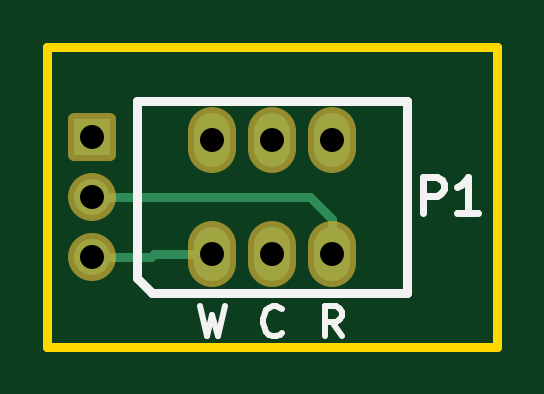
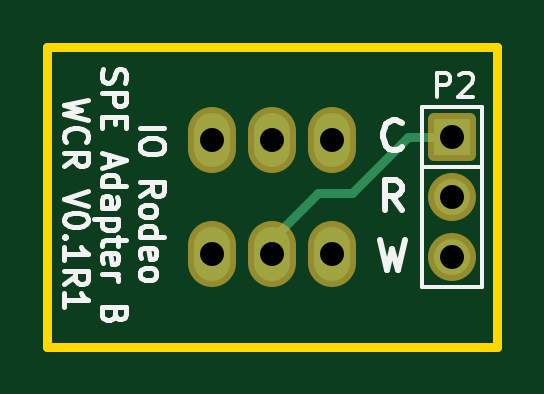
Circuit board: 11 layer files. Board 19.0 x 12.7 mm.
- bottom_copper: SPE_adapter_B_WCR-B_Cu.gbr (1703 bytes)
- bottom_mask: SPE_adapter_B_WCR-B_Mask.gbr (1489 bytes)
- paste: SPE_adapter_B_WCR-B_Paste.gbr (504 bytes)
- bottom_silk: SPE_adapter_B_WCR-B_Silkscreen.gbr (17811 bytes)
- outline: SPE_adapter_B_WCR-Edge_Cuts.gbr (742 bytes)
- top_copper: SPE_adapter_B_WCR-F_Cu.gbr (1705 bytes)
- top_mask: SPE_adapter_B_WCR-F_Mask.gbr (1489 bytes)
- paste: SPE_adapter_B_WCR-F_Paste.gbr (504 bytes)
- top_silk: SPE_adapter_B_WCR-F_Silkscreen.gbr (3194 bytes)
- drill: SPE_adapter_B_WCR-NPTH.drl (316 bytes)
- drill: SPE_adapter_B_WCR-PTH.drl (475 bytes)

=== bottom_copper: SPE_adapter_B_WCR-B_Cu.gbr ===
%TF.GenerationSoftware,KiCad,Pcbnew,7.0.10-7.0.10~ubuntu22.04.1*%
%TF.CreationDate,2024-09-08T18:38:02-07:00*%
%TF.ProjectId,SPE_adapter_B_WCR,5350455f-6164-4617-9074-65725f425f57,rev?*%
%TF.SameCoordinates,Original*%
%TF.FileFunction,Copper,L2,Bot*%
%TF.FilePolarity,Positive*%
%FSLAX46Y46*%
G04 Gerber Fmt 4.6, Leading zero omitted, Abs format (unit mm)*
G04 Created by KiCad (PCBNEW 7.0.10-7.0.10~ubuntu22.04.1) date 2024-09-08 18:38:02*
%MOMM*%
%LPD*%
G01*
G04 APERTURE LIST*
%TA.AperFunction,ComponentPad*%
%ADD10O,1.524000X2.286000*%
%TD*%
%TA.AperFunction,ComponentPad*%
%ADD11R,1.524000X1.524000*%
%TD*%
%TA.AperFunction,ComponentPad*%
%ADD12C,1.524000*%
%TD*%
%TA.AperFunction,Conductor*%
%ADD13C,0.381000*%
%TD*%
G04 APERTURE END LIST*
D10*
%TO.P,P1,1,1*%
%TO.N,/working*%
X111760000Y-116713000D03*
%TO.P,P1,2,2*%
%TO.N,unconnected-(P1-Pad2)*%
X111760000Y-111887000D03*
%TO.P,P1,3,3*%
%TO.N,/counter*%
X114300000Y-116713000D03*
%TO.P,P1,4,4*%
%TO.N,unconnected-(P1-Pad4)*%
X114300000Y-111887000D03*
%TO.P,P1,5,5*%
%TO.N,/reference*%
X116840000Y-116713000D03*
%TO.P,P1,6,6*%
%TO.N,unconnected-(P1-Pad6)*%
X116840000Y-111887000D03*
%TD*%
D11*
%TO.P,P2,1,P1*%
%TO.N,/counter*%
X106680000Y-111760000D03*
D12*
%TO.P,P2,2,PM*%
%TO.N,/reference*%
X106680000Y-114300000D03*
%TO.P,P2,3,P3*%
%TO.N,/working*%
X106680000Y-116840000D03*
%TD*%
D13*
%TO.N,/counter*%
X114300000Y-116100000D02*
X114300000Y-116713000D01*
X106680000Y-111760000D02*
X108560000Y-111760000D01*
X112350000Y-114150000D02*
X114300000Y-116100000D01*
X108560000Y-111760000D02*
X110950000Y-114150000D01*
X110950000Y-114150000D02*
X112350000Y-114150000D01*
%TO.N,/working*%
X106680000Y-116840000D02*
X106840020Y-116840000D01*
%TD*%
M02*

=== bottom_mask: SPE_adapter_B_WCR-B_Mask.gbr (1489 bytes, source withheld) ===
=== paste: SPE_adapter_B_WCR-B_Paste.gbr ===
%TF.GenerationSoftware,KiCad,Pcbnew,7.0.10-7.0.10~ubuntu22.04.1*%
%TF.CreationDate,2024-09-08T18:38:02-07:00*%
%TF.ProjectId,SPE_adapter_B_WCR,5350455f-6164-4617-9074-65725f425f57,rev?*%
%TF.SameCoordinates,Original*%
%TF.FileFunction,Paste,Bot*%
%TF.FilePolarity,Positive*%
%FSLAX46Y46*%
G04 Gerber Fmt 4.6, Leading zero omitted, Abs format (unit mm)*
G04 Created by KiCad (PCBNEW 7.0.10-7.0.10~ubuntu22.04.1) date 2024-09-08 18:38:02*
%MOMM*%
%LPD*%
G01*
G04 APERTURE LIST*
G04 APERTURE END LIST*
M02*

=== bottom_silk: SPE_adapter_B_WCR-B_Silkscreen.gbr (17811 bytes, source omitted) ===
=== outline: SPE_adapter_B_WCR-Edge_Cuts.gbr ===
%TF.GenerationSoftware,KiCad,Pcbnew,7.0.10-7.0.10~ubuntu22.04.1*%
%TF.CreationDate,2024-09-08T18:38:02-07:00*%
%TF.ProjectId,SPE_adapter_B_WCR,5350455f-6164-4617-9074-65725f425f57,rev?*%
%TF.SameCoordinates,Original*%
%TF.FileFunction,Profile,NP*%
%FSLAX46Y46*%
G04 Gerber Fmt 4.6, Leading zero omitted, Abs format (unit mm)*
G04 Created by KiCad (PCBNEW 7.0.10-7.0.10~ubuntu22.04.1) date 2024-09-08 18:38:02*
%MOMM*%
%LPD*%
G01*
G04 APERTURE LIST*
%TA.AperFunction,Profile*%
%ADD10C,0.381000*%
%TD*%
G04 APERTURE END LIST*
D10*
X104775000Y-107950000D02*
X104775000Y-120650000D01*
X123825000Y-107950000D02*
X123825000Y-120650000D01*
X104775000Y-107950000D02*
X123825000Y-107950000D01*
X104775000Y-120650000D02*
X123825000Y-120650000D01*
M02*

=== top_copper: SPE_adapter_B_WCR-F_Cu.gbr ===
%TF.GenerationSoftware,KiCad,Pcbnew,7.0.10-7.0.10~ubuntu22.04.1*%
%TF.CreationDate,2024-09-08T18:38:02-07:00*%
%TF.ProjectId,SPE_adapter_B_WCR,5350455f-6164-4617-9074-65725f425f57,rev?*%
%TF.SameCoordinates,Original*%
%TF.FileFunction,Copper,L1,Top*%
%TF.FilePolarity,Positive*%
%FSLAX46Y46*%
G04 Gerber Fmt 4.6, Leading zero omitted, Abs format (unit mm)*
G04 Created by KiCad (PCBNEW 7.0.10-7.0.10~ubuntu22.04.1) date 2024-09-08 18:38:02*
%MOMM*%
%LPD*%
G01*
G04 APERTURE LIST*
%TA.AperFunction,ComponentPad*%
%ADD10O,1.524000X2.286000*%
%TD*%
%TA.AperFunction,ComponentPad*%
%ADD11R,1.524000X1.524000*%
%TD*%
%TA.AperFunction,ComponentPad*%
%ADD12C,1.524000*%
%TD*%
%TA.AperFunction,Conductor*%
%ADD13C,0.381000*%
%TD*%
G04 APERTURE END LIST*
D10*
%TO.P,P1,1,1*%
%TO.N,/working*%
X111760000Y-116713000D03*
%TO.P,P1,2,2*%
%TO.N,unconnected-(P1-Pad2)*%
X111760000Y-111887000D03*
%TO.P,P1,3,3*%
%TO.N,/counter*%
X114300000Y-116713000D03*
%TO.P,P1,4,4*%
%TO.N,unconnected-(P1-Pad4)*%
X114300000Y-111887000D03*
%TO.P,P1,5,5*%
%TO.N,/reference*%
X116840000Y-116713000D03*
%TO.P,P1,6,6*%
%TO.N,unconnected-(P1-Pad6)*%
X116840000Y-111887000D03*
%TD*%
D11*
%TO.P,P2,1,P1*%
%TO.N,/counter*%
X106680000Y-111760000D03*
D12*
%TO.P,P2,2,PM*%
%TO.N,/reference*%
X106680000Y-114300000D03*
%TO.P,P2,3,P3*%
%TO.N,/working*%
X106680000Y-116840000D03*
%TD*%
D13*
%TO.N,/reference*%
X106680000Y-114300000D02*
X115900200Y-114300000D01*
X115900200Y-114300000D02*
X116840000Y-115239800D01*
X116840000Y-115239800D02*
X116840000Y-116713000D01*
%TO.N,/working*%
X109287000Y-116713000D02*
X111760000Y-116713000D01*
X106680000Y-116840000D02*
X109160000Y-116840000D01*
X109160000Y-116840000D02*
X109287000Y-116713000D01*
%TD*%
M02*

=== top_mask: SPE_adapter_B_WCR-F_Mask.gbr (1489 bytes, source withheld) ===
=== paste: SPE_adapter_B_WCR-F_Paste.gbr ===
%TF.GenerationSoftware,KiCad,Pcbnew,7.0.10-7.0.10~ubuntu22.04.1*%
%TF.CreationDate,2024-09-08T18:38:02-07:00*%
%TF.ProjectId,SPE_adapter_B_WCR,5350455f-6164-4617-9074-65725f425f57,rev?*%
%TF.SameCoordinates,Original*%
%TF.FileFunction,Paste,Top*%
%TF.FilePolarity,Positive*%
%FSLAX46Y46*%
G04 Gerber Fmt 4.6, Leading zero omitted, Abs format (unit mm)*
G04 Created by KiCad (PCBNEW 7.0.10-7.0.10~ubuntu22.04.1) date 2024-09-08 18:38:02*
%MOMM*%
%LPD*%
G01*
G04 APERTURE LIST*
G04 APERTURE END LIST*
M02*

=== top_silk: SPE_adapter_B_WCR-F_Silkscreen.gbr ===
%TF.GenerationSoftware,KiCad,Pcbnew,7.0.10-7.0.10~ubuntu22.04.1*%
%TF.CreationDate,2024-09-08T18:38:02-07:00*%
%TF.ProjectId,SPE_adapter_B_WCR,5350455f-6164-4617-9074-65725f425f57,rev?*%
%TF.SameCoordinates,Original*%
%TF.FileFunction,Legend,Top*%
%TF.FilePolarity,Positive*%
%FSLAX46Y46*%
G04 Gerber Fmt 4.6, Leading zero omitted, Abs format (unit mm)*
G04 Created by KiCad (PCBNEW 7.0.10-7.0.10~ubuntu22.04.1) date 2024-09-08 18:38:02*
%MOMM*%
%LPD*%
G01*
G04 APERTURE LIST*
%ADD10C,0.254000*%
%ADD11C,0.304800*%
%ADD12C,0.381000*%
G04 APERTURE END LIST*
D10*
X111215714Y-118938318D02*
X111518095Y-120208318D01*
X111518095Y-120208318D02*
X111760000Y-119301175D01*
X111760000Y-119301175D02*
X112001905Y-120208318D01*
X112001905Y-120208318D02*
X112304286Y-118938318D01*
X117233095Y-120208318D02*
X116809761Y-119603556D01*
X116507380Y-120208318D02*
X116507380Y-118938318D01*
X116507380Y-118938318D02*
X116991190Y-118938318D01*
X116991190Y-118938318D02*
X117112142Y-118998794D01*
X117112142Y-118998794D02*
X117172619Y-119059270D01*
X117172619Y-119059270D02*
X117233095Y-119180222D01*
X117233095Y-119180222D02*
X117233095Y-119361651D01*
X117233095Y-119361651D02*
X117172619Y-119482603D01*
X117172619Y-119482603D02*
X117112142Y-119543080D01*
X117112142Y-119543080D02*
X116991190Y-119603556D01*
X116991190Y-119603556D02*
X116507380Y-119603556D01*
X114693095Y-120087365D02*
X114632619Y-120147842D01*
X114632619Y-120147842D02*
X114451190Y-120208318D01*
X114451190Y-120208318D02*
X114330238Y-120208318D01*
X114330238Y-120208318D02*
X114148809Y-120147842D01*
X114148809Y-120147842D02*
X114027857Y-120026889D01*
X114027857Y-120026889D02*
X113967380Y-119905937D01*
X113967380Y-119905937D02*
X113906904Y-119664032D01*
X113906904Y-119664032D02*
X113906904Y-119482603D01*
X113906904Y-119482603D02*
X113967380Y-119240699D01*
X113967380Y-119240699D02*
X114027857Y-119119746D01*
X114027857Y-119119746D02*
X114148809Y-118998794D01*
X114148809Y-118998794D02*
X114330238Y-118938318D01*
X114330238Y-118938318D02*
X114451190Y-118938318D01*
X114451190Y-118938318D02*
X114632619Y-118998794D01*
X114632619Y-118998794D02*
X114693095Y-119059270D01*
D11*
X120675143Y-114989181D02*
X120675143Y-113465181D01*
X120675143Y-113465181D02*
X121255714Y-113465181D01*
X121255714Y-113465181D02*
X121400857Y-113537752D01*
X121400857Y-113537752D02*
X121473428Y-113610324D01*
X121473428Y-113610324D02*
X121546000Y-113755467D01*
X121546000Y-113755467D02*
X121546000Y-113973181D01*
X121546000Y-113973181D02*
X121473428Y-114118324D01*
X121473428Y-114118324D02*
X121400857Y-114190895D01*
X121400857Y-114190895D02*
X121255714Y-114263467D01*
X121255714Y-114263467D02*
X120675143Y-114263467D01*
X122997428Y-114989181D02*
X122126571Y-114989181D01*
X122562000Y-114989181D02*
X122562000Y-113465181D01*
X122562000Y-113465181D02*
X122416857Y-113682895D01*
X122416857Y-113682895D02*
X122271714Y-113828038D01*
X122271714Y-113828038D02*
X122126571Y-113900610D01*
D12*
%TO.C,P1*%
X108585000Y-110236000D02*
X108585000Y-117729000D01*
X108585000Y-110236000D02*
X120015000Y-110236000D01*
X108585000Y-117729000D02*
X109220000Y-118364000D01*
X109220000Y-118364000D02*
X120015000Y-118364000D01*
X120015000Y-110236000D02*
X120015000Y-118364000D01*
%TD*%
M02*

=== drill: SPE_adapter_B_WCR-NPTH.drl ===
M48
; DRILL file {KiCad 7.0.10-7.0.10~ubuntu22.04.1} date Sun 08 Sep 2024 06:38:05 PM PDT
; FORMAT={-:-/ absolute / inch / decimal}
; #@! TF.CreationDate,2024-09-08T18:38:05-07:00
; #@! TF.GenerationSoftware,Kicad,Pcbnew,7.0.10-7.0.10~ubuntu22.04.1
; #@! TF.FileFunction,NonPlated,1,2,NPTH
FMAT,2
INCH
%
G90
G05
M30

=== drill: SPE_adapter_B_WCR-PTH.drl ===
M48
; DRILL file {KiCad 7.0.10-7.0.10~ubuntu22.04.1} date Sun 08 Sep 2024 06:38:05 PM PDT
; FORMAT={-:-/ absolute / inch / decimal}
; #@! TF.CreationDate,2024-09-08T18:38:05-07:00
; #@! TF.GenerationSoftware,Kicad,Pcbnew,7.0.10-7.0.10~ubuntu22.04.1
; #@! TF.FileFunction,Plated,1,2,PTH
FMAT,2
INCH
; #@! TA.AperFunction,Plated,PTH,ComponentDrill
T1C0.0400
%
G90
G05
T1
X4.2Y-4.4
X4.2Y-4.5
X4.2Y-4.6
X4.4Y-4.405
X4.4Y-4.595
X4.5Y-4.405
X4.5Y-4.595
X4.6Y-4.405
X4.6Y-4.595
M30

